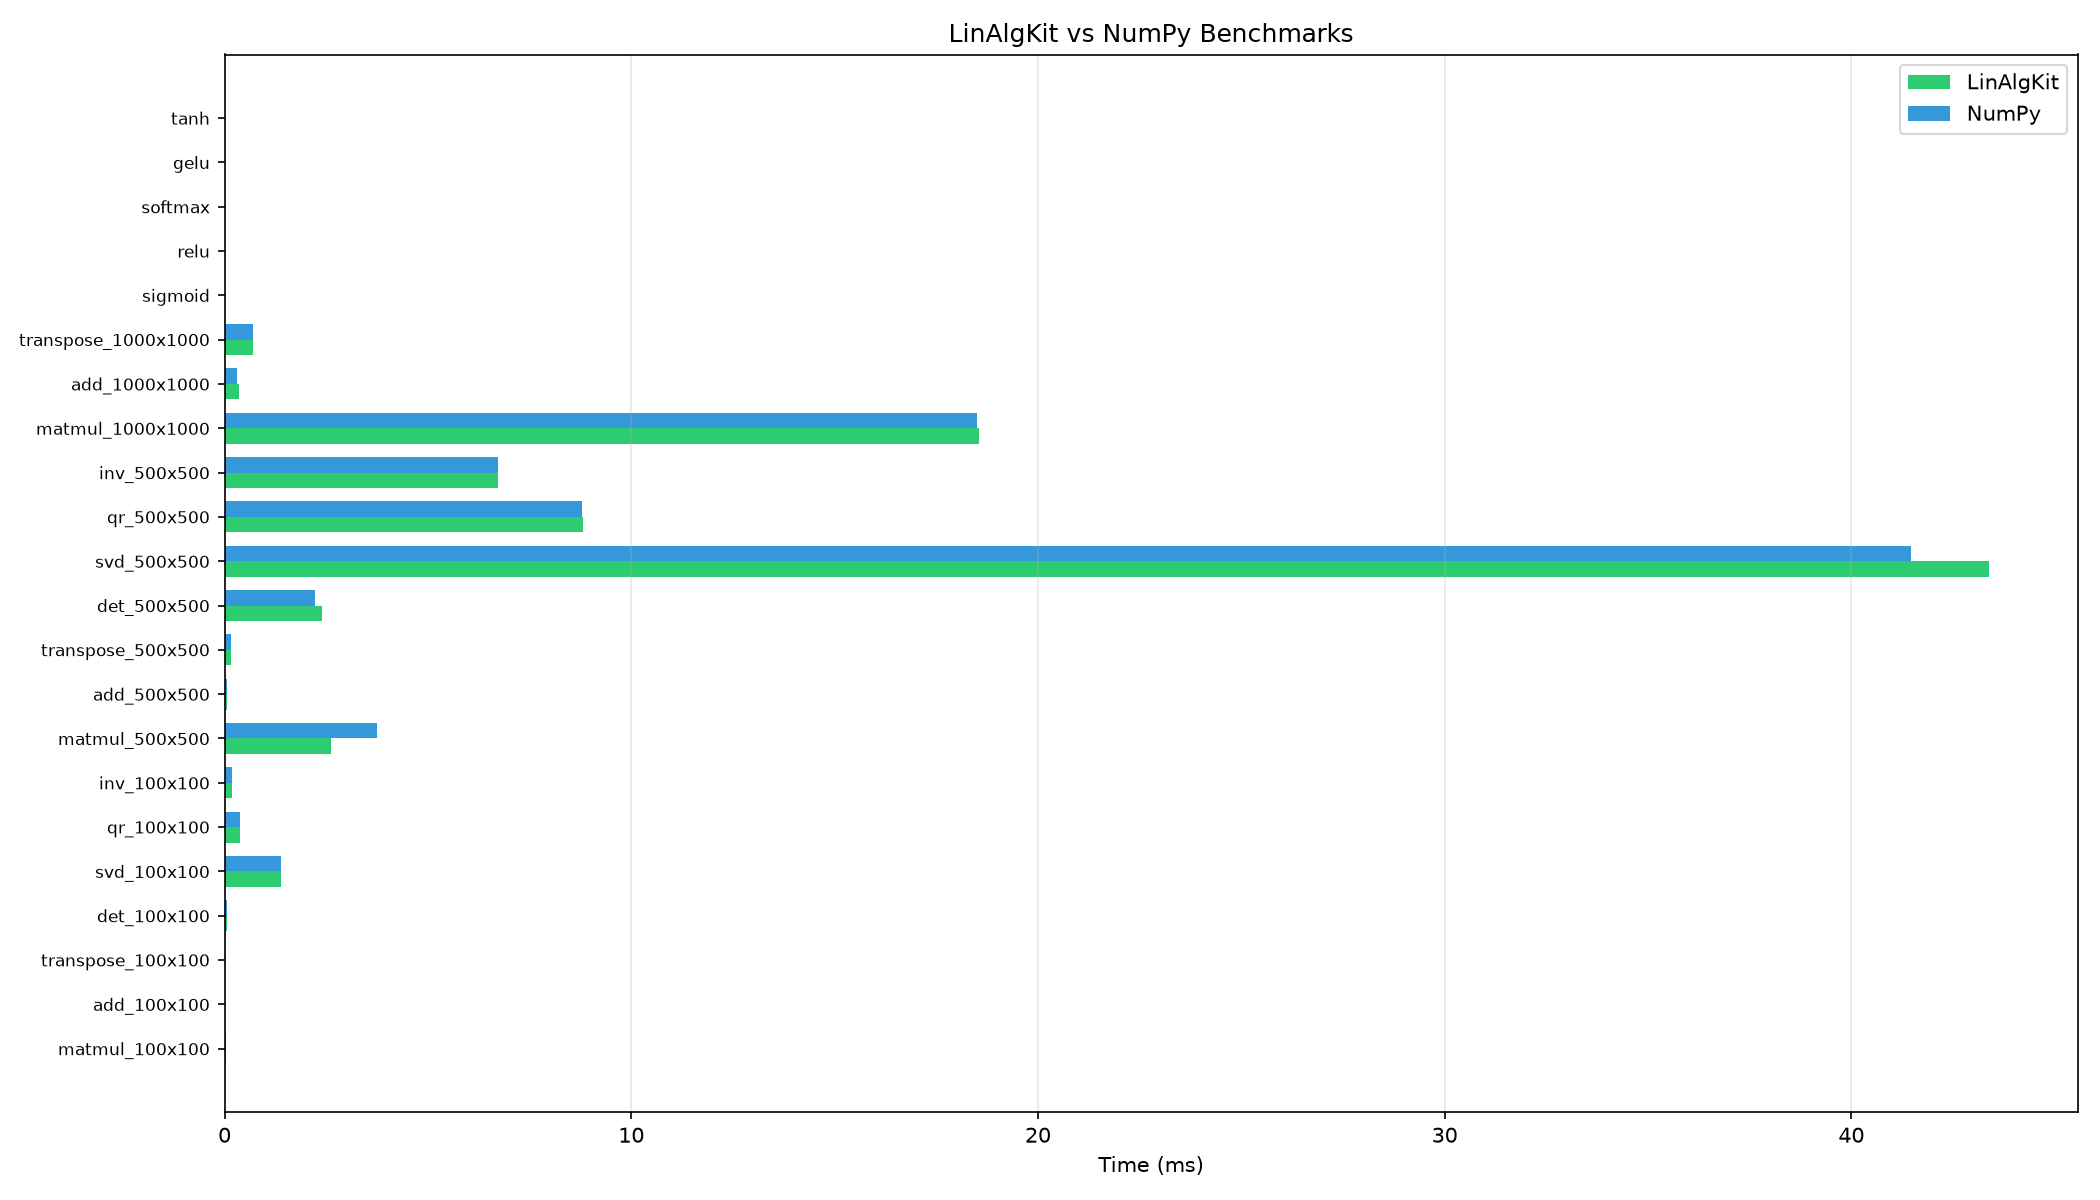

Values plotted in this chart, from the file beside it:
name, avg_ms, std_ms, iterations
matmul_100x100_LinAlgKit, 0.04072, 0.008534, 10
matmul_100x100_NumPy, 0.03688, 0.0001295, 10
add_100x100_LinAlgKit, 0.003224, 0.0001925, 10
add_100x100_NumPy, 0.002874, 6.0350989361752974e-05, 10
transpose_100x100_LinAlgKit, 0.003993, 0.000333, 10
transpose_100x100_NumPy, 0.003554, 0.0001162, 10
det_100x100_LinAlgKit, 0.06407, 0.001671, 10
det_100x100_NumPy, 0.06204, 0.0002775, 10
svd_100x100_LinAlgKit, 1.387, 0.009284, 5
svd_100x100_NumPy, 1.382, 0.007365, 5
qr_100x100_LinAlgKit, 0.3746, 0.006653, 5
qr_100x100_NumPy, 0.3693, 0.007084, 5
inv_100x100_LinAlgKit, 0.1878, 0.01149, 5
inv_100x100_NumPy, 0.1888, 0.0222, 5
matmul_500x500_LinAlgKit, 2.609, 0.6724, 10
matmul_500x500_NumPy, 3.742, 0.9411, 10
add_500x500_LinAlgKit, 0.06673, 0.005245, 10
add_500x500_NumPy, 0.06522, 0.003466, 10
transpose_500x500_LinAlgKit, 0.1516, 0.006676, 10
transpose_500x500_NumPy, 0.1478, 0.003569, 10
det_500x500_LinAlgKit, 2.398, 0.5299, 10
det_500x500_NumPy, 2.22, 0.01741, 10
svd_500x500_LinAlgKit, 43.39, 2.455, 5
svd_500x500_NumPy, 41.47, 0.07458, 5
qr_500x500_LinAlgKit, 8.825, 0.05994, 5
qr_500x500_NumPy, 8.791, 0.02257, 5
inv_500x500_LinAlgKit, 6.713, 0.0169, 5
inv_500x500_NumPy, 6.711, 0.02453, 5
matmul_1000x1000_LinAlgKit, 18.54, 0.1691, 10
matmul_1000x1000_NumPy, 18.49, 0.09338, 10
add_1000x1000_LinAlgKit, 0.3422, 0.06192, 10
add_1000x1000_NumPy, 0.3169, 0.01511, 10
transpose_1000x1000_LinAlgKit, 0.6955, 0.01668, 10
transpose_1000x1000_NumPy, 0.6928, 0.01427, 10
sigmoid_10Mx1, 32.83, 0.09315, 10
relu_10Mx1, 9.918, 0.04573, 10
softmax_10Mx1, 37.58, 0.2012, 10
gelu_10Mx1, 624.8, 0.468, 10
tanh_10Mx1, 20.29, 0.08557, 10
